Dataset: splits (GitHub, adityamathur06/SentryGlide). Classes: body tissue or organ, gauze, glass equipment packaging, metal equipment packaging, organic waste, paper equipment packaging, plastic equipment packaging, syringe, syringe needle, tweezers.

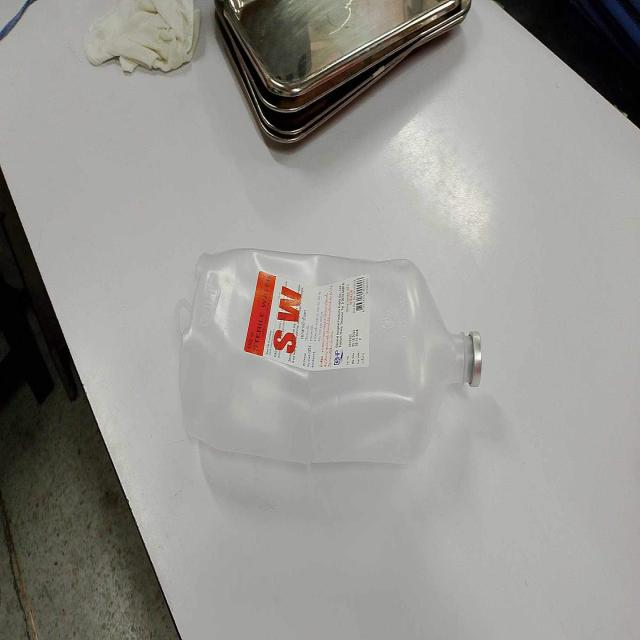
Label: plastic equipment packaging

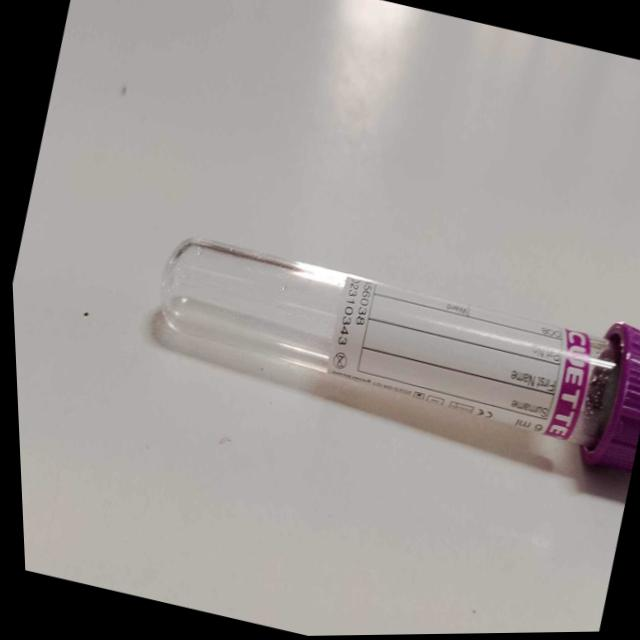
Label: glass equipment packaging

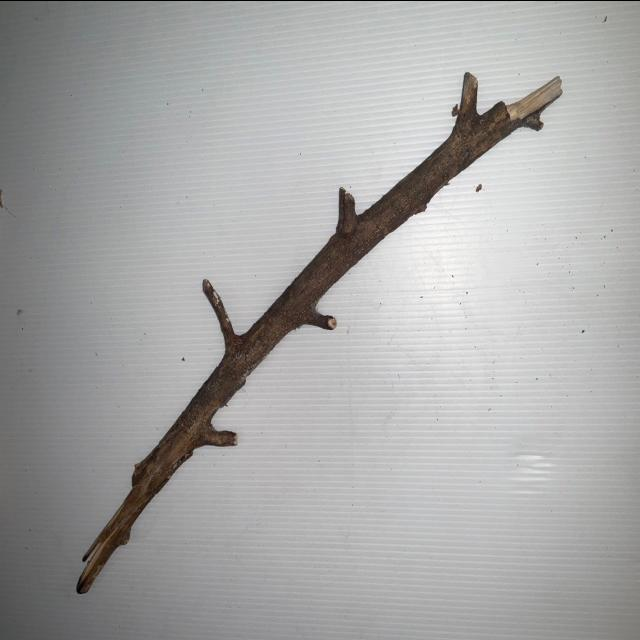
Label: organic waste

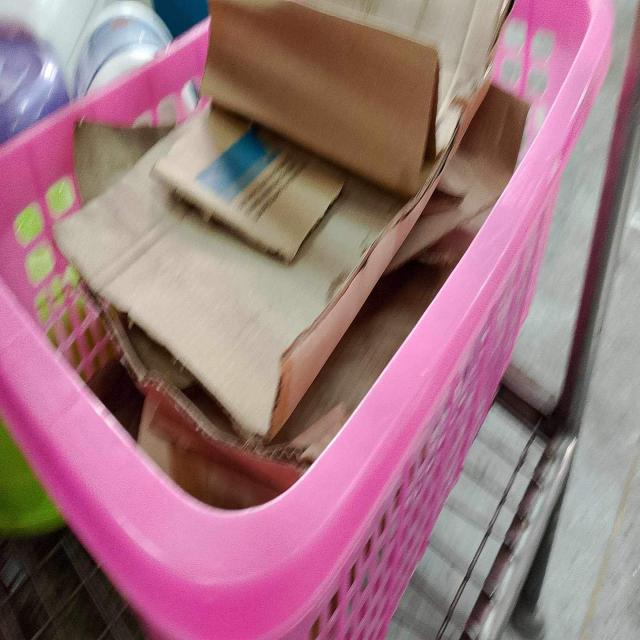
Label: paper equipment packaging

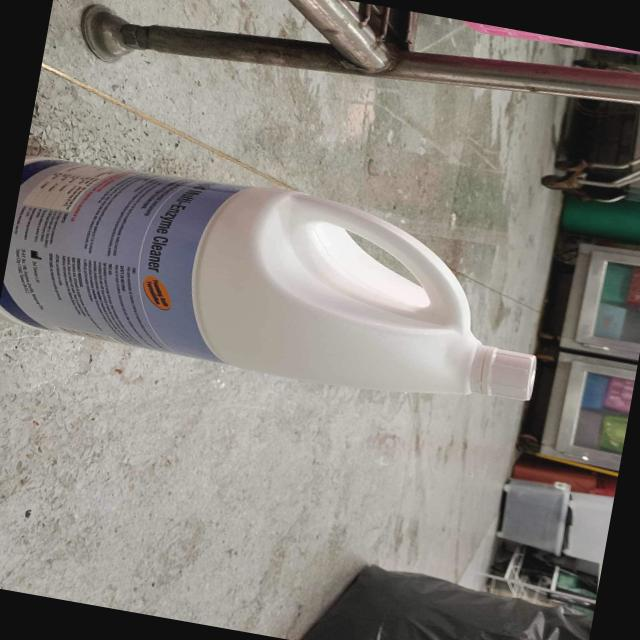
Label: plastic equipment packaging

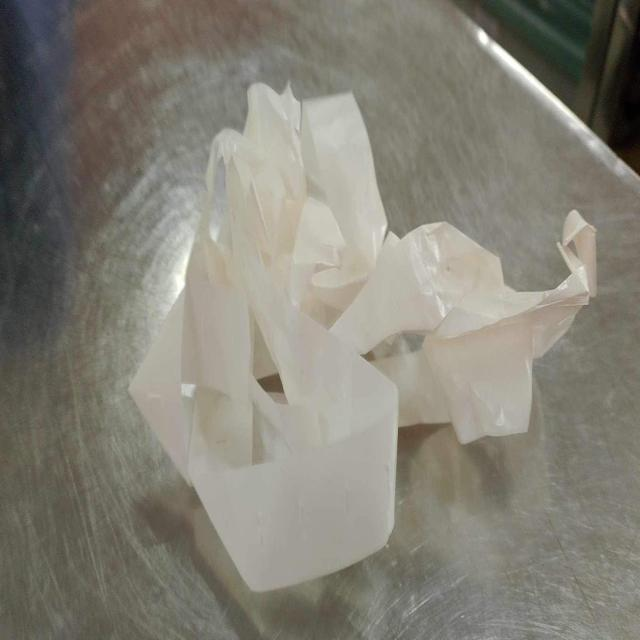
Label: paper equipment packaging
